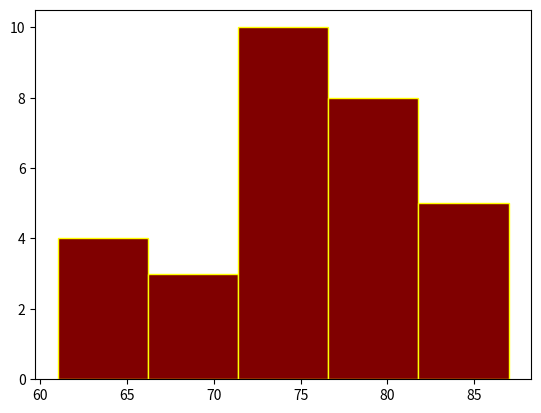

Reproduce this figure in Python.
import matplotlib.pyplot as plt
import numpy as np

print("Anumol Mathew, 007")

xpoints = np.array([61, 63, 64, 66, 68, 69, 71, 71.5, 72, 72.5, 73, 73.5, 74, 74.5, 76, 76.2,
76.5, 77, 77.5, 78, 78.5, 79, 79.2, 80, 81, 82, 83, 84, 85, 87])

plt.hist(xpoints,bins=5,edgecolor="yellow",color="maroon")
plt.show()